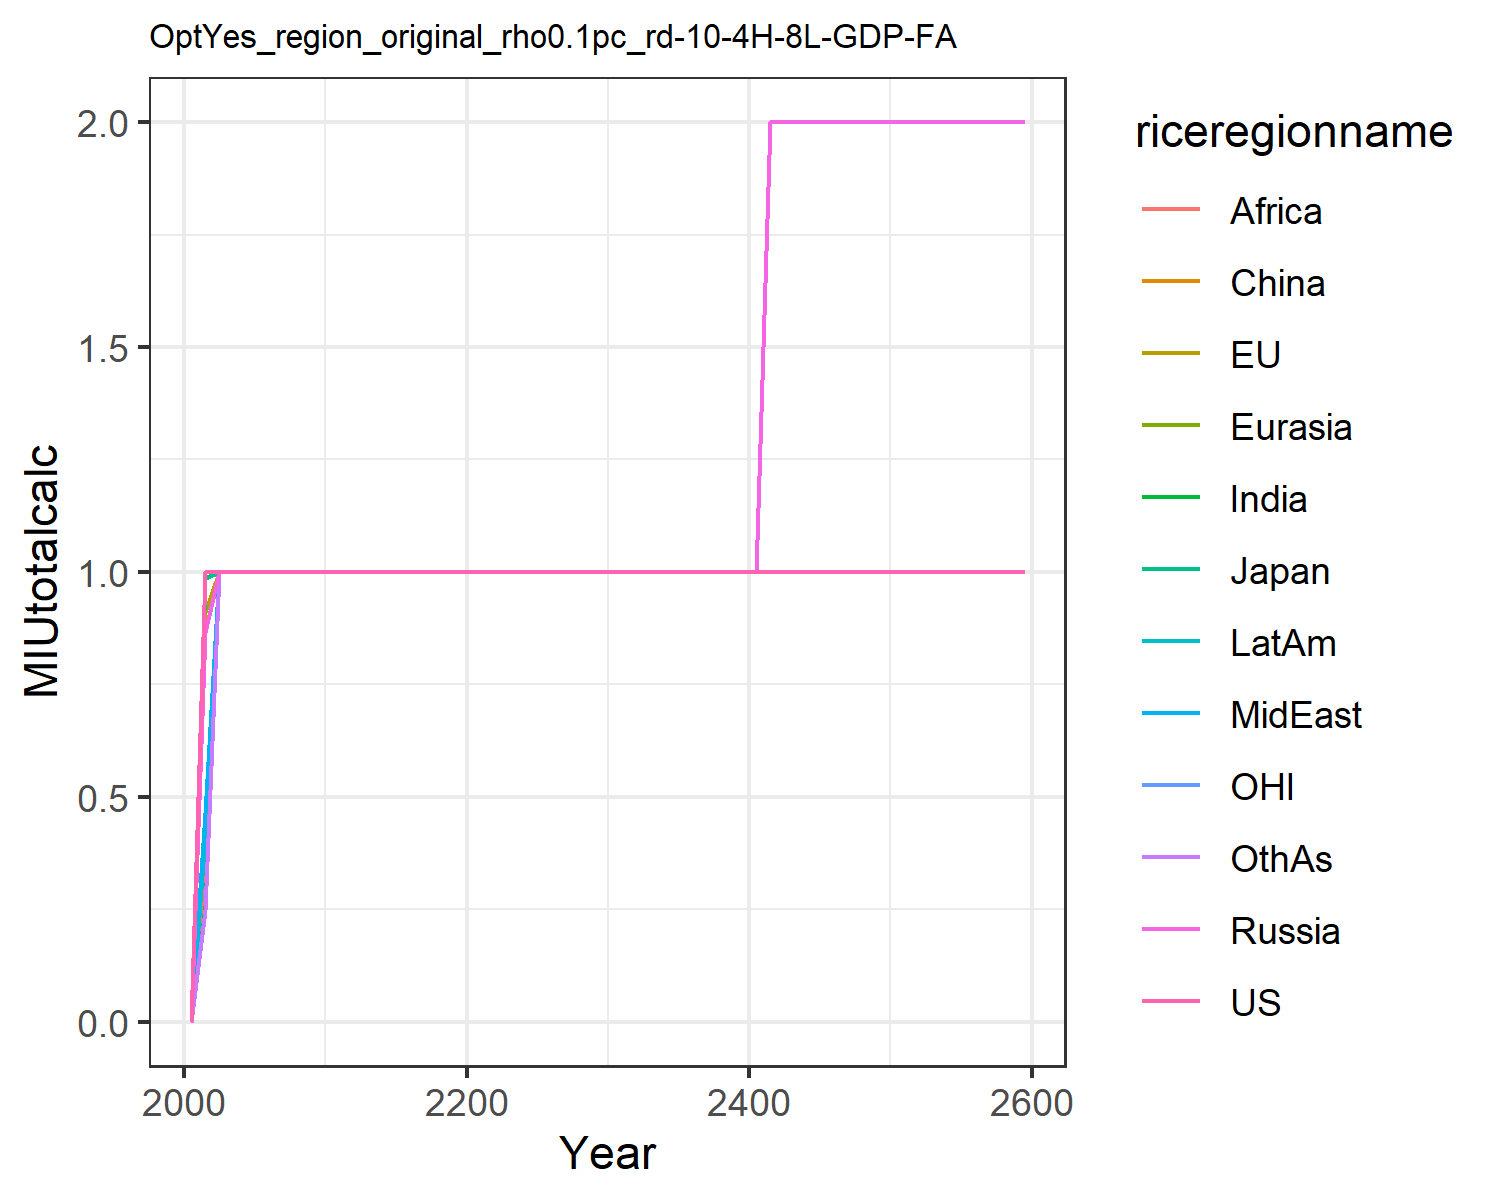

Source data for this figure (header and first rows):
0.0, 0.0, 0.0, 0.0, 0.0, 0.0, 0.0, 0.0, 0.0, 0.0, 0.0, 0.0
1.0, 0.91, 0.9868, 0.8668, 0.4269, 0.4631, 0.2573, 0.4651, 0.3431, 0.4148, 1.0, 0.2485
1.0, 1.0, 1.0, 1.0, 1.0, 1.0, 1.0, 1.0, 1.0, 1.0, 1.0, 1.0
1.0, 1.0, 1.0, 1.0, 1.0, 1.0, 1.0, 1.0, 1.0, 1.0, 1.0, 1.0
1.0, 1.0, 1.0, 1.0, 1.0, 1.0, 1.0, 1.0, 1.0, 1.0, 1.0, 1.0
1.0, 1.0, 1.0, 1.0, 1.0, 1.0, 1.0, 1.0, 1.0, 1.0, 1.0, 1.0
1.0, 1.0, 1.0, 1.0, 1.0, 1.0, 1.0, 1.0, 1.0, 1.0, 1.0, 1.0
1.0, 1.0, 1.0, 1.0, 1.0, 1.0, 1.0, 1.0, 1.0, 1.0, 1.0, 1.0
1.0, 1.0, 1.0, 1.0, 1.0, 1.0, 1.0, 1.0, 1.0, 1.0, 1.0, 1.0
1.0, 1.0, 1.0, 1.0, 1.0, 1.0, 1.0, 1.0, 1.0, 1.0, 1.0, 1.0
1.0, 1.0, 1.0, 1.0, 1.0, 1.0, 1.0, 1.0, 1.0, 1.0, 1.0, 1.0
1.0, 1.0, 1.0, 1.0, 1.0, 1.0, 1.0, 1.0, 1.0, 1.0, 1.0, 1.0
1.0, 1.0, 1.0, 1.0, 1.0, 1.0, 1.0, 1.0, 1.0, 1.0, 1.0, 1.0
1.0, 1.0, 1.0, 1.0, 1.0, 1.0, 1.0, 1.0, 1.0, 1.0, 1.0, 1.0
1.0, 1.0, 1.0, 1.0, 1.0, 1.0, 1.0, 1.0, 1.0, 1.0, 1.0, 1.0
1.0, 1.0, 1.0, 1.0, 1.0, 1.0, 1.0, 1.0, 1.0, 1.0, 1.0, 1.0
1.0, 1.0, 1.0, 1.0, 1.0, 1.0, 1.0, 1.0, 1.0, 1.0, 1.0, 1.0
1.0, 1.0, 1.0, 1.0, 1.0, 1.0, 1.0, 1.0, 1.0, 1.0, 1.0, 1.0
1.0, 1.0, 1.0, 1.0, 1.0, 1.0, 1.0, 1.0, 1.0, 1.0, 1.0, 1.0
1.0, 1.0, 1.0, 1.0, 1.0, 1.0, 1.0, 1.0, 1.0, 1.0, 1.0, 1.0
1.0, 1.0, 1.0, 1.0, 1.0, 1.0, 1.0, 1.0, 1.0, 1.0, 1.0, 1.0
1.0, 1.0, 1.0, 1.0, 1.0, 1.0, 1.0, 1.0, 1.0, 1.0, 1.0, 1.0
1.0, 1.0, 1.0, 1.0, 1.0, 1.0, 1.0, 1.0, 1.0, 1.0, 1.0, 1.0
1.0, 1.0, 1.0, 1.0, 1.0, 1.0, 1.0, 1.0, 1.0, 1.0, 1.0, 1.0
1.0, 1.0, 1.0, 1.0, 1.0, 1.0, 1.0, 1.0, 1.0, 1.0, 1.0, 1.0
1.0, 1.0, 1.0, 1.0, 1.0, 1.0, 1.0, 1.0, 1.0, 1.0, 1.0, 1.0
1.0, 1.0, 1.0, 1.0, 1.0, 1.0, 1.0, 1.0, 1.0, 1.0, 1.0, 1.0
1.0, 1.0, 1.0, 1.0, 1.0, 1.0, 1.0, 1.0, 1.0, 1.0, 1.0, 1.0
1.0, 1.0, 1.0, 1, 1.0, 1.0, 1.0, 1.0, 1.0, 1.0, 1.0, 1.0
1.0, 1.0, 1.0, 1.0, 1.0, 1.0, 1.0, 1.0, 1.0, 1.0, 1.0, 1.0
1.0, 1.0, 1.0, 1.0, 1.0, 1.0, 1.0, 1.0, 1.0, 1.0, 1.0, 1.0
1.0, 1.0, 1.0, 1.0, 1.0, 1.0, 1.0, 1.0, 1.0, 1.0, 1.0, 1.0
1.0, 1.0, 1.0, 1.0, 1.0, 1.0, 1.0, 1.0, 1.0, 1.0, 1.0, 1.0
1.0, 1.0, 1.0, 1.0, 1, 1.0, 1.0, 1.0, 1.0, 1.0, 1.0, 1.0
1.0, 1.0, 1.0, 1.0, 1.0, 1.0, 1.0, 1.0, 1.0, 1.0, 1.0, 1.0
1.0, 1.0, 1.0, 1.0, 1, 1.0, 1.0, 1.0, 1.0, 1.0, 1.0, 1.0
1.0, 1.0, 1.0, 1.0, 1, 1.0, 1.0, 1.0, 1, 1.0, 1.0, 1.0
1.0, 1.0, 1.0, 1, 1, 1.0, 1.0, 1.0, 1.0, 1.0, 1.0, 1.0
1.0, 1.0, 1.0, 1, 1, 1, 1, 1, 1, 1, 1.0, 1.0
1.0, 1.0, 1.0, 1, 1, 1.0, 1, 1, 1.0, 1.0, 1.0, 1.0
1.0, 1.0, 1.0, 1, 1, 1, 1, 1, 1, 1, 1.0, 1
1.0, 1.0, 1.0, 2.0, 2.0, 2.0, 2.0, 2.0, 2.0, 2.0, 1.0, 2.0
1.0, 1.0, 1.0, 2.0, 2.0, 2.0, 2.0, 2.0, 2.0, 2.0, 1.0, 2.0
1.0, 1.0, 1.0, 2.0, 2.0, 2.0, 2.0, 2.0, 2.0, 2.0, 1.0, 2.0
1.0, 1.0, 1.0, 2.0, 2.0, 2.0, 2.0, 2.0, 2.0, 2.0, 1.0, 2.0
1.0, 1.0, 1.0, 2.0, 2.0, 2.0, 2.0, 2.0, 2.0, 2.0, 1.0, 2.0
1.0, 1.0, 1.0, 2.0, 2.0, 2.0, 2.0, 2.0, 2.0, 2.0, 1.0, 2.0
1.0, 1.0, 1.0, 2.0, 2.0, 2.0, 2.0, 2.0, 2.0, 2.0, 1.0, 2.0
1.0, 1.0, 1.0, 2.0, 2.0, 2.0, 2.0, 2.0, 2.0, 2.0, 1.0, 2.0
1.0, 1.0, 1.0, 2.0, 2.0, 2.0, 2.0, 2.0, 2.0, 2.0, 1.0, 2.0
1.0, 1.0, 1.0, 2.0, 2.0, 2.0, 2.0, 2.0, 2.0, 2.0, 1.0, 2.0
1.0, 1.0, 1.0, 2.0, 2.0, 2.0, 2.0, 2.0, 2.0, 2.0, 1.0, 2.0
1.0, 1.0, 1.0, 2.0, 2.0, 2.0, 2.0, 2.0, 2.0, 2.0, 1.0, 2.0
1.0, 1.0, 1.0, 2.0, 2.0, 2.0, 2.0, 2.0, 2.0, 2.0, 1.0, 2.0
1.0, 1.0, 1.0, 2.0, 2.0, 2.0, 2.0, 2.0, 2.0, 2.0, 1.0, 2.0
1.0, 1.0, 1.0, 2.0, 2.0, 2.0, 2.0, 2.0, 2.0, 2.0, 1.0, 2.0
1.0, 1.0, 1.0, 2.0, 2.0, 2.0, 2.0, 2.0, 2.0, 2.0, 1.0, 2.0
1.0, 1.0, 1.0, 2.0, 2.0, 2.0, 2.0, 2.0, 2.0, 2.0, 1.0, 2.0
1.0, 1.0, 1.0, 2.0, 2.0, 2.0, 2.0, 2.0, 2.0, 2.0, 1.0, 2.0
1.0, 1.0, 1.0, 2.0, 2.0, 2.0, 2.0, 2.0, 2.0, 2.0, 1.0, 2.0
